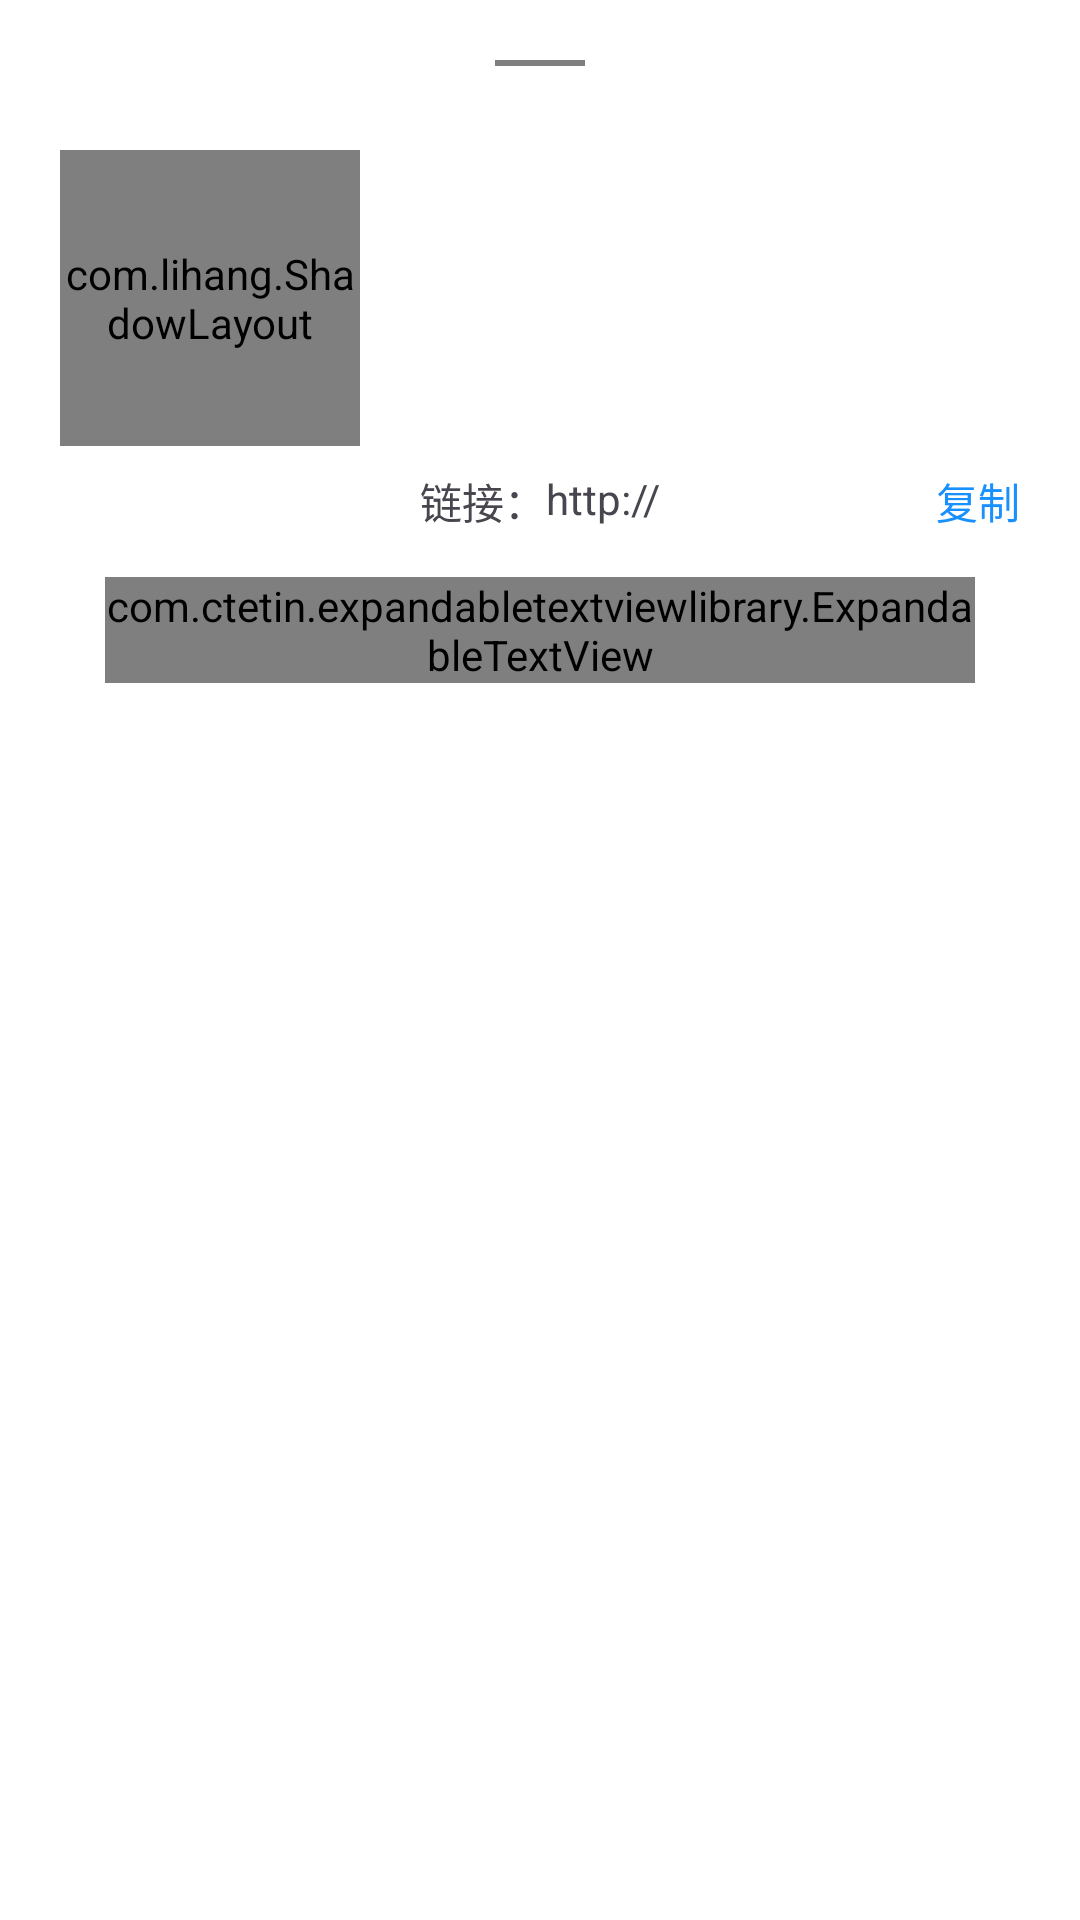

The Android layout XML behind this screen, and the referenced resources:
<!-- AndroidManifest.xml: application theme AppTheme -->
<!-- res/layout/dialog_video_detail.xml -->
<?xml version="1.0" encoding="utf-8"?>
<androidx.constraintlayout.widget.ConstraintLayout xmlns:android="http://schemas.android.com/apk/res/android"
    xmlns:app="http://schemas.android.com/apk/res-auto"
    xmlns:tools="http://schemas.android.com/tools"
    android:layout_width="match_parent"
    android:layout_height="wrap_content"
    android:background="@drawable/bg_bottom_dialog"
    android:gravity="center_horizontal"
    android:orientation="vertical"
    android:padding="20dp">

    <com.lihang.ShadowLayout
        android:id="@+id/v_gesture_line"
        android:layout_width="30dp"
        android:layout_height="2dp"
        app:hl_cornerRadius="10dp"
        app:hl_layoutBackground="@color/gray_darker"
        app:layout_constraintEnd_toEndOf="parent"
        app:layout_constraintStart_toStartOf="parent"
        app:layout_constraintTop_toTopOf="parent" />

    <com.lihang.ShadowLayout
        android:id="@+id/ll_thum"
        android:layout_width="100dp"
        android:layout_height="0dp"
        app:layout_constrainedHeight="true"
        android:layout_marginTop="10dp"
        android:layout_marginBottom="8dp"
        app:hl_cornerRadius="@dimen/common_corners"
        app:layout_constraintBottom_toBottomOf="@+id/tv_director"
        app:layout_constraintStart_toStartOf="parent"
        app:layout_constraintTop_toTopOf="@+id/tv_name">

        <ImageView
            android:id="@+id/iv_thum"
            android:layout_width="match_parent"
            android:layout_height="match_parent"
            android:scaleType="centerCrop"
            app:srcCompat="@drawable/img_loading_placeholder" />
    </com.lihang.ShadowLayout>

    <TextView
        android:id="@+id/tv_name"
        android:layout_width="0dp"
        android:layout_height="wrap_content"
        android:textSize="16sp"
        app:layout_constraintBottom_toTopOf="@+id/tv_year"
        app:layout_constraintLeft_toRightOf="@+id/ll_thum"
        app:layout_constraintRight_toRightOf="parent"
        android:maxLines="2"
        android:ellipsize="end"
        android:layout_marginLeft="20dp"
        app:layout_constraintTop_toTopOf="parent"
        tools:text="鬼灭之刃"
        android:layout_marginTop="20dp"
        android:textColor="@color/text_foreground"/>

    <TextView
        android:id="@+id/tv_year"
        android:layout_width="wrap_content"
        android:layout_height="wrap_content"
        app:layout_constraintBottom_toTopOf="@+id/tv_area"
        app:layout_constraintLeft_toLeftOf="@+id/tv_name"
        app:layout_constraintTop_toBottomOf="@+id/tv_name"
        tools:text="年份: 2019" />

    <TextView
        android:id="@+id/tv_area"
        android:layout_width="wrap_content"
        android:layout_height="wrap_content"
        app:layout_constraintBottom_toTopOf="@+id/tv_type"
        app:layout_constraintLeft_toLeftOf="@+id/tv_name"
        app:layout_constraintTop_toBottomOf="@+id/tv_year"
        tools:text="地区: 中国" />

    <TextView
        android:id="@+id/tv_type"
        android:layout_width="0dp"
        android:layout_height="wrap_content"
        app:layout_constraintBottom_toTopOf="@+id/tv_actor"
        app:layout_constraintLeft_toLeftOf="@+id/tv_name"
        app:layout_constraintTop_toBottomOf="@+id/tv_area"
        app:layout_constraintRight_toRightOf="parent"
        android:maxLines="2"
        android:ellipsize="end"
        tools:text="类型: 中" />

    <TextView
        android:id="@+id/tv_actor"
        android:layout_width="0dp"
        android:layout_height="wrap_content"
        app:layout_constraintBottom_toTopOf="@+id/tv_director"
        app:layout_constraintLeft_toLeftOf="@+id/tv_name"
        app:layout_constraintTop_toBottomOf="@+id/tv_type"
        app:layout_constraintRight_toRightOf="parent"
        android:maxLines="2"
        android:ellipsize="end"
        tools:text="主演: 中" />

    <TextView
        android:id="@+id/tv_director"
        android:layout_width="0dp"
        android:layout_height="wrap_content"
        android:ellipsize="end"
        android:maxLines="2"
        app:layout_constraintBottom_toTopOf="@+id/v_url"
        app:layout_constraintLeft_toLeftOf="@+id/tv_name"
        app:layout_constraintRight_toRightOf="parent"
        app:layout_constraintTop_toBottomOf="@+id/tv_actor"
        tools:text="导演: 中" />

    <RelativeLayout
        android:id="@+id/v_url"
        android:layout_width="0dp"
        android:layout_height="wrap_content"
        android:ellipsize="end"
        android:maxLines="2"
        app:layout_constraintBottom_toTopOf="@+id/tv_des"
        app:layout_constraintLeft_toLeftOf="@+id/tv_name"
        app:layout_constraintRight_toRightOf="parent"
        app:layout_constraintTop_toBottomOf="@+id/tv_director">
        <TextView
            android:id="@+id/tv_link_tip"
            android:layout_width="wrap_content"
            android:layout_height="wrap_content"
            android:text="@string/link_label"/>
        <TextView
            android:id="@+id/url"
            android:layout_toRightOf="@+id/tv_link_tip"
            android:layout_width="wrap_content"
            android:layout_height="wrap_content"
            android:ellipsize="middle"
            android:singleLine="true"
            android:text="http://"
            android:layout_toLeftOf="@+id/tv_link_copy"/>
        <TextView
            android:id="@+id/tv_link_copy"
            android:layout_width="wrap_content"
            android:layout_height="wrap_content"
            android:text="@string/copy"
            android:textColor="@color/color_1890FF"
            android:paddingLeft="10dp"
            android:layout_alignParentRight="true"/>
    </RelativeLayout>

    <com.ctetin.expandabletextviewlibrary.ExpandableTextView
        android:id="@+id/tv_des"
        app:layout_constraintLeft_toLeftOf="parent"
        app:layout_constraintRight_toRightOf="parent"
        app:layout_constraintTop_toBottomOf="@+id/v_url"
        android:layout_marginTop="10dp"
        android:layout_width="match_parent"
        android:layout_height="wrap_content"
        android:layout_margin="15dp"
        android:lineSpacingExtra="4dp"
        android:maxLines="20"
        app:ep_max_line="5"
        app:ep_need_contract="true"
        app:ep_need_animation="false"
        app:ep_expand_color="@color/colorAccent"
        app:ep_contract_text="收回"
        app:ep_expand_text="展开"
        app:ep_contract_color="@color/colorAccent"
        app:ep_need_always_showright="true"
        app:ep_need_expand="true"
        tools:text="简介: 中"
        />

</androidx.constraintlayout.widget.ConstraintLayout>
<!-- resources referenced by this layout -->
<resources>
  <color name="colorAccent">#3e4fb1</color>
  <color name="color_1890FF">#1890FF</color>
  <color name="gray_darker">#7f7b79</color>
  <color name="text_foreground">#050505</color>
  <string name="copy">复制</string>
  <string name="link_label">链接：</string>
  <style name="AppTheme" parent="Theme.Material3.DayNight.NoActionBar">
          
          <item name="colorPrimary">@color/colorPrimary</item>
          <item name="colorOnPrimary">@color/white</item>
          <item name="colorPrimaryContainer">@color/colorPrimaryContainer</item>
          <item name="colorOnPrimaryContainer">@color/colorOnPrimaryContainer</item>
          <item name="colorSecondary">@color/colorAccent</item>
          <item name="colorAccent">@color/colorAccent</item>
          
          <item name="android:windowBackground">@color/windowBackground</item>
          <item name="colorSurface">@color/windowBackground</item>
          <item name="colorSurfaceContainerHighest">@color/bg_popup</item>
          <item name="colorOnSurface">@color/text_foreground</item>
          <item name="colorOnSurfaceVariant">@color/text_sub_foreground</item>
          
          <item name="android:forceDarkAllowed" tools:targetApi="q">false</item>
          
          <item name="android:windowAnimationStyle">@style/AppWindowAnimation</item>
      </style>
  <color name="colorPrimary">#567df4</color>
  <color name="white">#FFFFFF</color>
  <color name="colorPrimaryContainer">#DCE4FF</color>
  <color name="colorOnPrimaryContainer">#0A1C40</color>
  <color name="windowBackground">#fff</color>
  <color name="bg_popup">#FFFFFF</color>
  <color name="text_sub_foreground">#787878</color>
  <style name="AppWindowAnimation" parent="@android:style/Animation.Activity">
          <item name="android:activityOpenEnterAnimation">@anim/activity_open_enter</item>
          <item name="android:activityOpenExitAnimation">@anim/activity_open_exit</item>
          <item name="android:activityCloseEnterAnimation">@anim/activity_close_enter</item>
          <item name="android:activityCloseExitAnimation">@anim/activity_close_exit</item>
      </style>
</resources>
